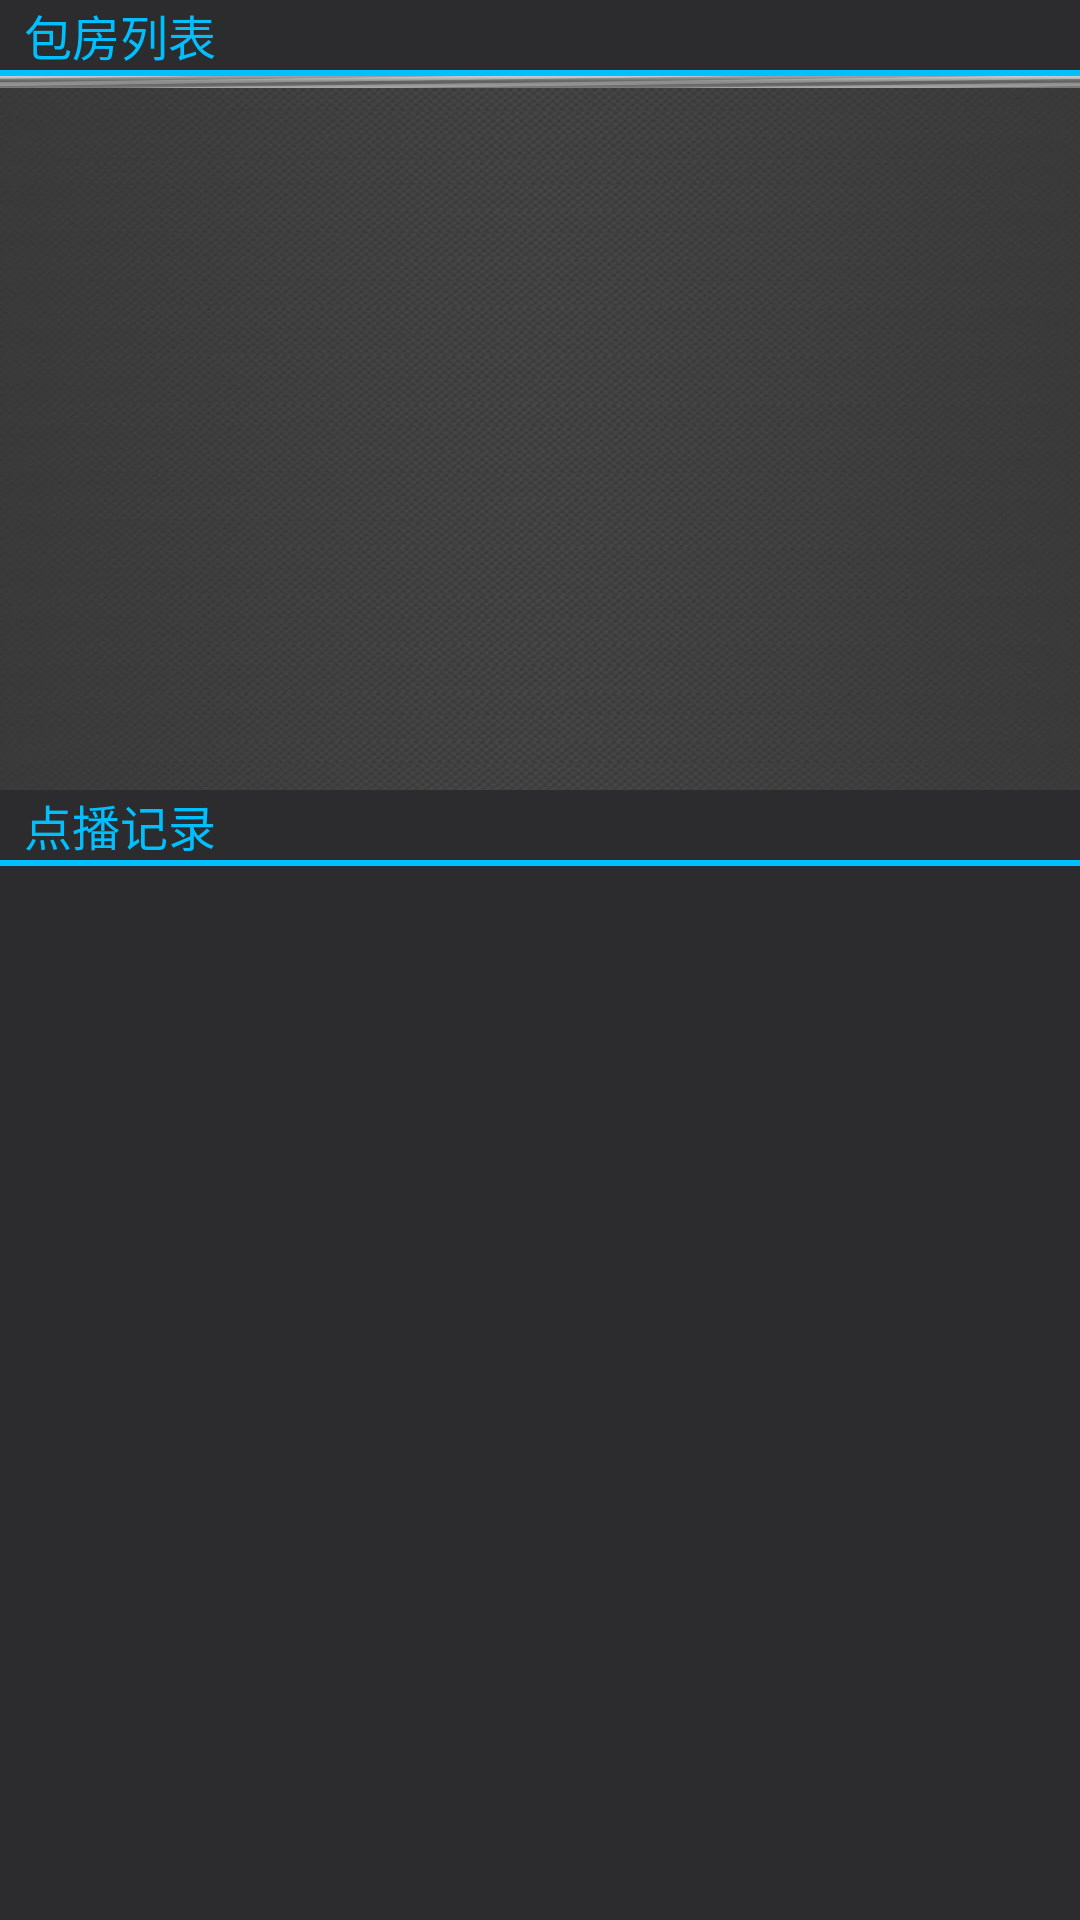

Reconstruct the res/layout file that produces this screen, plus the resources it refers to.
<!-- AndroidManifest.xml: application theme android:Theme.NoTitleBar -->
<!-- res/layout/fragment_info.xml -->
<?xml version="1.0" encoding="utf-8"?>
<LinearLayout xmlns:android="http://schemas.android.com/apk/res/android"
              android:layout_width="match_parent"
              android:layout_height="match_parent"
              android:background="@color/left_background"
              android:orientation="vertical"
        >

    <TextView
            android:layout_width="match_parent"
            android:layout_height="wrap_content"
            android:paddingLeft="@dimen/config_title_padding"
            android:paddingRight="@dimen/config_title_padding"
            android:text="包房列表"
            android:textColor="@color/split"
            android:textSize="@dimen/title_font_size"/>

    <View
            android:layout_width="match_parent"
            android:layout_height="2dp"
            android:paddingTop="2dp"
            android:background="@color/split"/>

    <include layout="@layout/progress" android:layout_width="match_parent" android:layout_height="4dp"/>

    <GridView
            android:id="@+id/listView"
            android:layout_width="match_parent"
            android:layout_height="0dp"
            android:layout_weight="2"
            android:verticalSpacing="@dimen/gird_vertical_spacing"
            android:gravity="center"
            android:background="@drawable/view_bg">
    </GridView>

    <TextView
            android:layout_width="match_parent"
            android:layout_height="wrap_content"
            android:paddingLeft="@dimen/config_title_padding"
            android:paddingRight="@dimen/config_title_padding"
            android:text="点播记录"
            android:textColor="@color/split"
            android:textSize="@dimen/title_font_size"/>

    <View
            android:layout_width="match_parent"
            android:layout_height="2dp"
            android:paddingTop="2dp"
            android:background="@color/split"/>

    <ListView
            android:id="@+id/playListView"
            android:layout_width="match_parent"
            android:layout_height="0dp"
            android:layout_weight="3"
            android:background="@android:color/transparent"></ListView>

</LinearLayout>
<!-- res/layout/progress.xml (included above) -->
<?xml version="1.0" encoding="utf-8"?>
<FrameLayout xmlns:android="http://schemas.android.com/apk/res/android"
    android:id="@+id/layout_progress"
    android:layout_width="match_parent"
    android:layout_height="10dp" android:background="@drawable/view_bg">

    <ProgressBar
        android:id="@+id/progress"
        style="?android:attr/progressBarStyleHorizontal"
        android:layout_width="match_parent"
        android:layout_height="match_parent"
        android:layout_margin="0dp"
        android:indeterminate="true"
        android:padding="0dp" >
    </ProgressBar>

</FrameLayout>
<!-- resources referenced by this layout -->
<resources>
  <color name="left_background">#2C2C2E</color>
  <color name="split">#00BFFF</color>
  <dimen name="config_title_padding">8dp</dimen>
  <dimen name="gird_vertical_spacing">10dp</dimen>
  <dimen name="title_font_size">16sp</dimen>
  <!-- drawable view_bg: png bitmap (drawable-hdpi, 771672 bytes) -->
</resources>
